Run: headless pygame with SDL's dummy video driver; simulated clock (each Clock.tick advances the game by its frame time, no real sleeping); random seed 0; keys injected as events and as key.get_pressed() state; no mouse input.
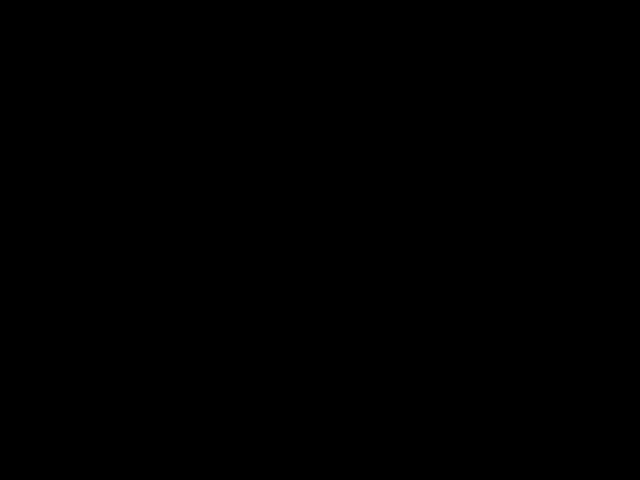
Frame 1 of 4 · flips 1–60 · no input
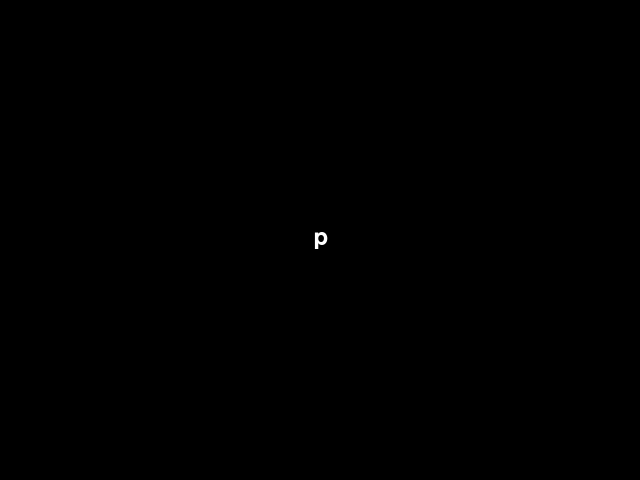
Frame 2 of 4 · flips 61–180 · tapped SPACE, RETURN · held RIGHT (→), D
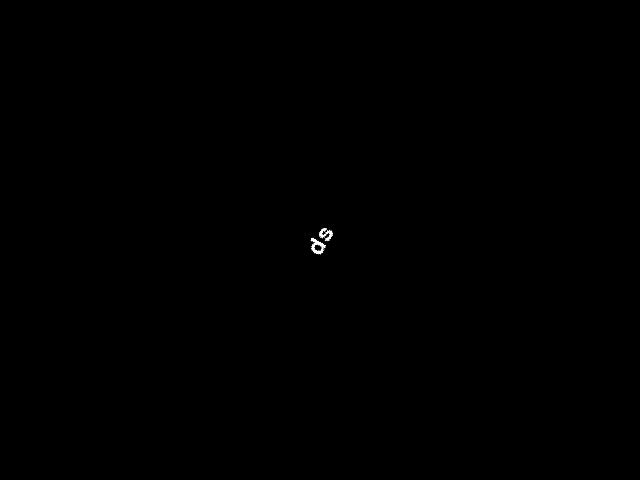
Frame 3 of 4 · flips 181–300 · held DOWN (↓), S
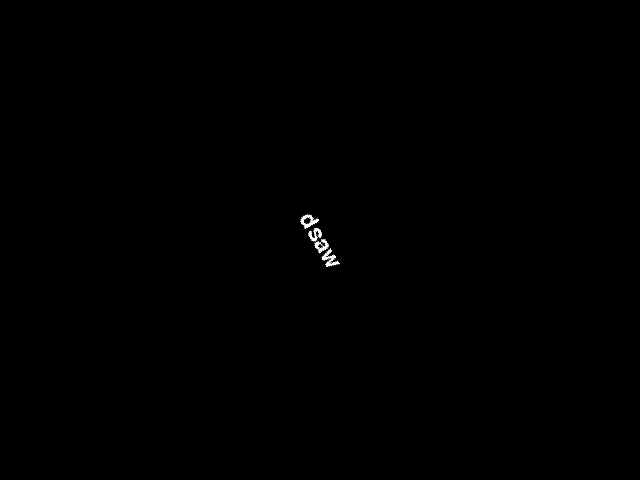
Frame 4 of 4 · flips 301–420 · held LEFT (←), A, UP (↑), W

The pygame program that drew these frames:

import pygame
import random

pygame.init()

# set up the display
WIDTH, HEIGHT = 640, 480
screen = pygame.display.set_mode((WIDTH, HEIGHT))

# set up the font
font = pygame.font.SysFont('Arial', 36)

# set up the initial word and its position
word = ''
word_surface = font.render(word, True, (255, 255, 255))
word_rect = word_surface.get_rect(center=(WIDTH//2, HEIGHT//2))

# set up the rotation angle and speed
angle = 0
rotate_speed = 5

# set up the game clock
clock = pygame.time.Clock()

# set up the game loop
running = True
while running:
    # handle events
    for event in pygame.event.get():
        if event.type == pygame.QUIT:
            running = False
        elif event.type == pygame.KEYDOWN:
            if event.unicode.isalpha():
                word += event.unicode
                word_surface = font.render(word, True, (255, 255, 255))
                word_rect = word_surface.get_rect(center=(WIDTH//2, HEIGHT//2))

    # rotate the word surface
    angle += rotate_speed
    rotated_surface = pygame.transform.rotate(word_surface, angle)

    # draw the background and the rotated word
    screen.fill((0, 0, 0))
    screen.blit(rotated_surface, rotated_surface.get_rect(center=word_rect.center))

    # update the display
    pygame.display.flip()

    # tick the clock
    clock.tick(60)

pygame.quit()
